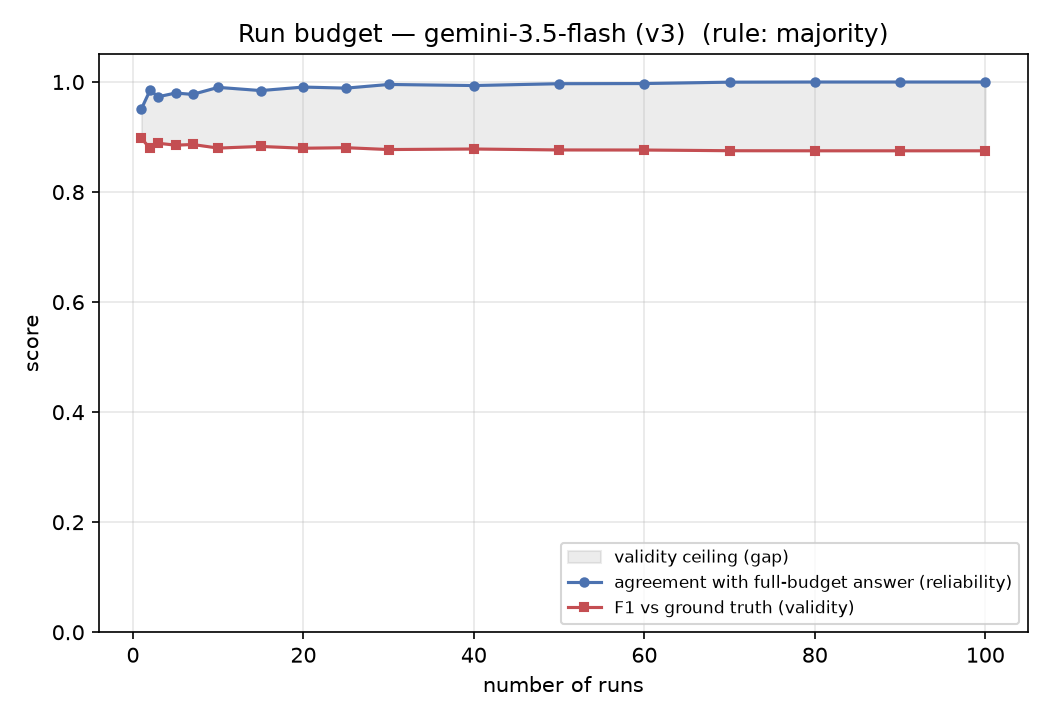

Data behind this chart, as committed beside it:
model, prompt, n_runs, n_draws, agreement_with_full_mean, agreement_with_full_std, f1_vs_gt_mean, f1_vs_gt_std, decision_size_mean, patterns_discovered_frac, p_correct_mean, p_correct_std
gemini-3.5-flash, v3, 1, 200, 0.9514, 0.0481, 0.8976, 0.0259, 17.22, 0.1, 1.0, 0.0
gemini-3.5-flash, v3, 2, 200, 0.9847, 0.0279, 0.8796, 0.013, 17.84, 0.1745, 1.0, 0.0
gemini-3.5-flash, v3, 3, 200, 0.9733, 0.0339, 0.8887, 0.0175, 17.52, 0.237, 1.0, 0.0
gemini-3.5-flash, v3, 5, 200, 0.98, 0.0295, 0.8852, 0.0152, 17.64, 0.307, 1.0, 0.0
gemini-3.5-flash, v3, 7, 200, 0.9775, 0.029, 0.8865, 0.0148, 17.59, 0.4095, 1.0, 0.0
gemini-3.5-flash, v3, 10, 200, 0.9903, 0.0212, 0.8799, 0.0108, 17.82, 0.468, 1.0, 0.0
gemini-3.5-flash, v3, 15, 200, 0.9844, 0.025, 0.8829, 0.0127, 17.72, 0.577, 1.0, 0.0
gemini-3.5-flash, v3, 20, 200, 0.9908, 0.0207, 0.8797, 0.0105, 17.84, 0.647, 1.0, 0.0
gemini-3.5-flash, v3, 25, 200, 0.9889, 0.0223, 0.8806, 0.0113, 17.8, 0.6965, 1.0, 0.0
gemini-3.5-flash, v3, 30, 200, 0.9956, 0.0151, 0.8773, 0.0077, 17.92, 0.749, 1.0, 0.0
gemini-3.5-flash, v3, 40, 200, 0.9936, 0.0178, 0.8782, 0.009, 17.89, 0.813, 1.0, 0.0
gemini-3.5-flash, v3, 50, 200, 0.9969, 0.0127, 0.8766, 0.0065, 17.95, 0.867, 1.0, 0.0
gemini-3.5-flash, v3, 60, 200, 0.9972, 0.0121, 0.8764, 0.0062, 17.95, 0.9115, 1.0, 0.0
gemini-3.5-flash, v3, 70, 200, 0.9997, 0.0039, 0.8751, 0.002, 18, 0.932, 1.0, 0.0
gemini-3.5-flash, v3, 80, 200, 1.0, 0.0, 0.875, 0.0, 18.0, 0.958, 1.0, 0.0
gemini-3.5-flash, v3, 90, 200, 1.0, 0.0, 0.875, 0.0, 18.0, 0.981, 1.0, 0.0
gemini-3.5-flash, v3, 100, 1, 1.0, 0.0, 0.875, 0.0, 18.0, 1.0, 1.0, 0.0
